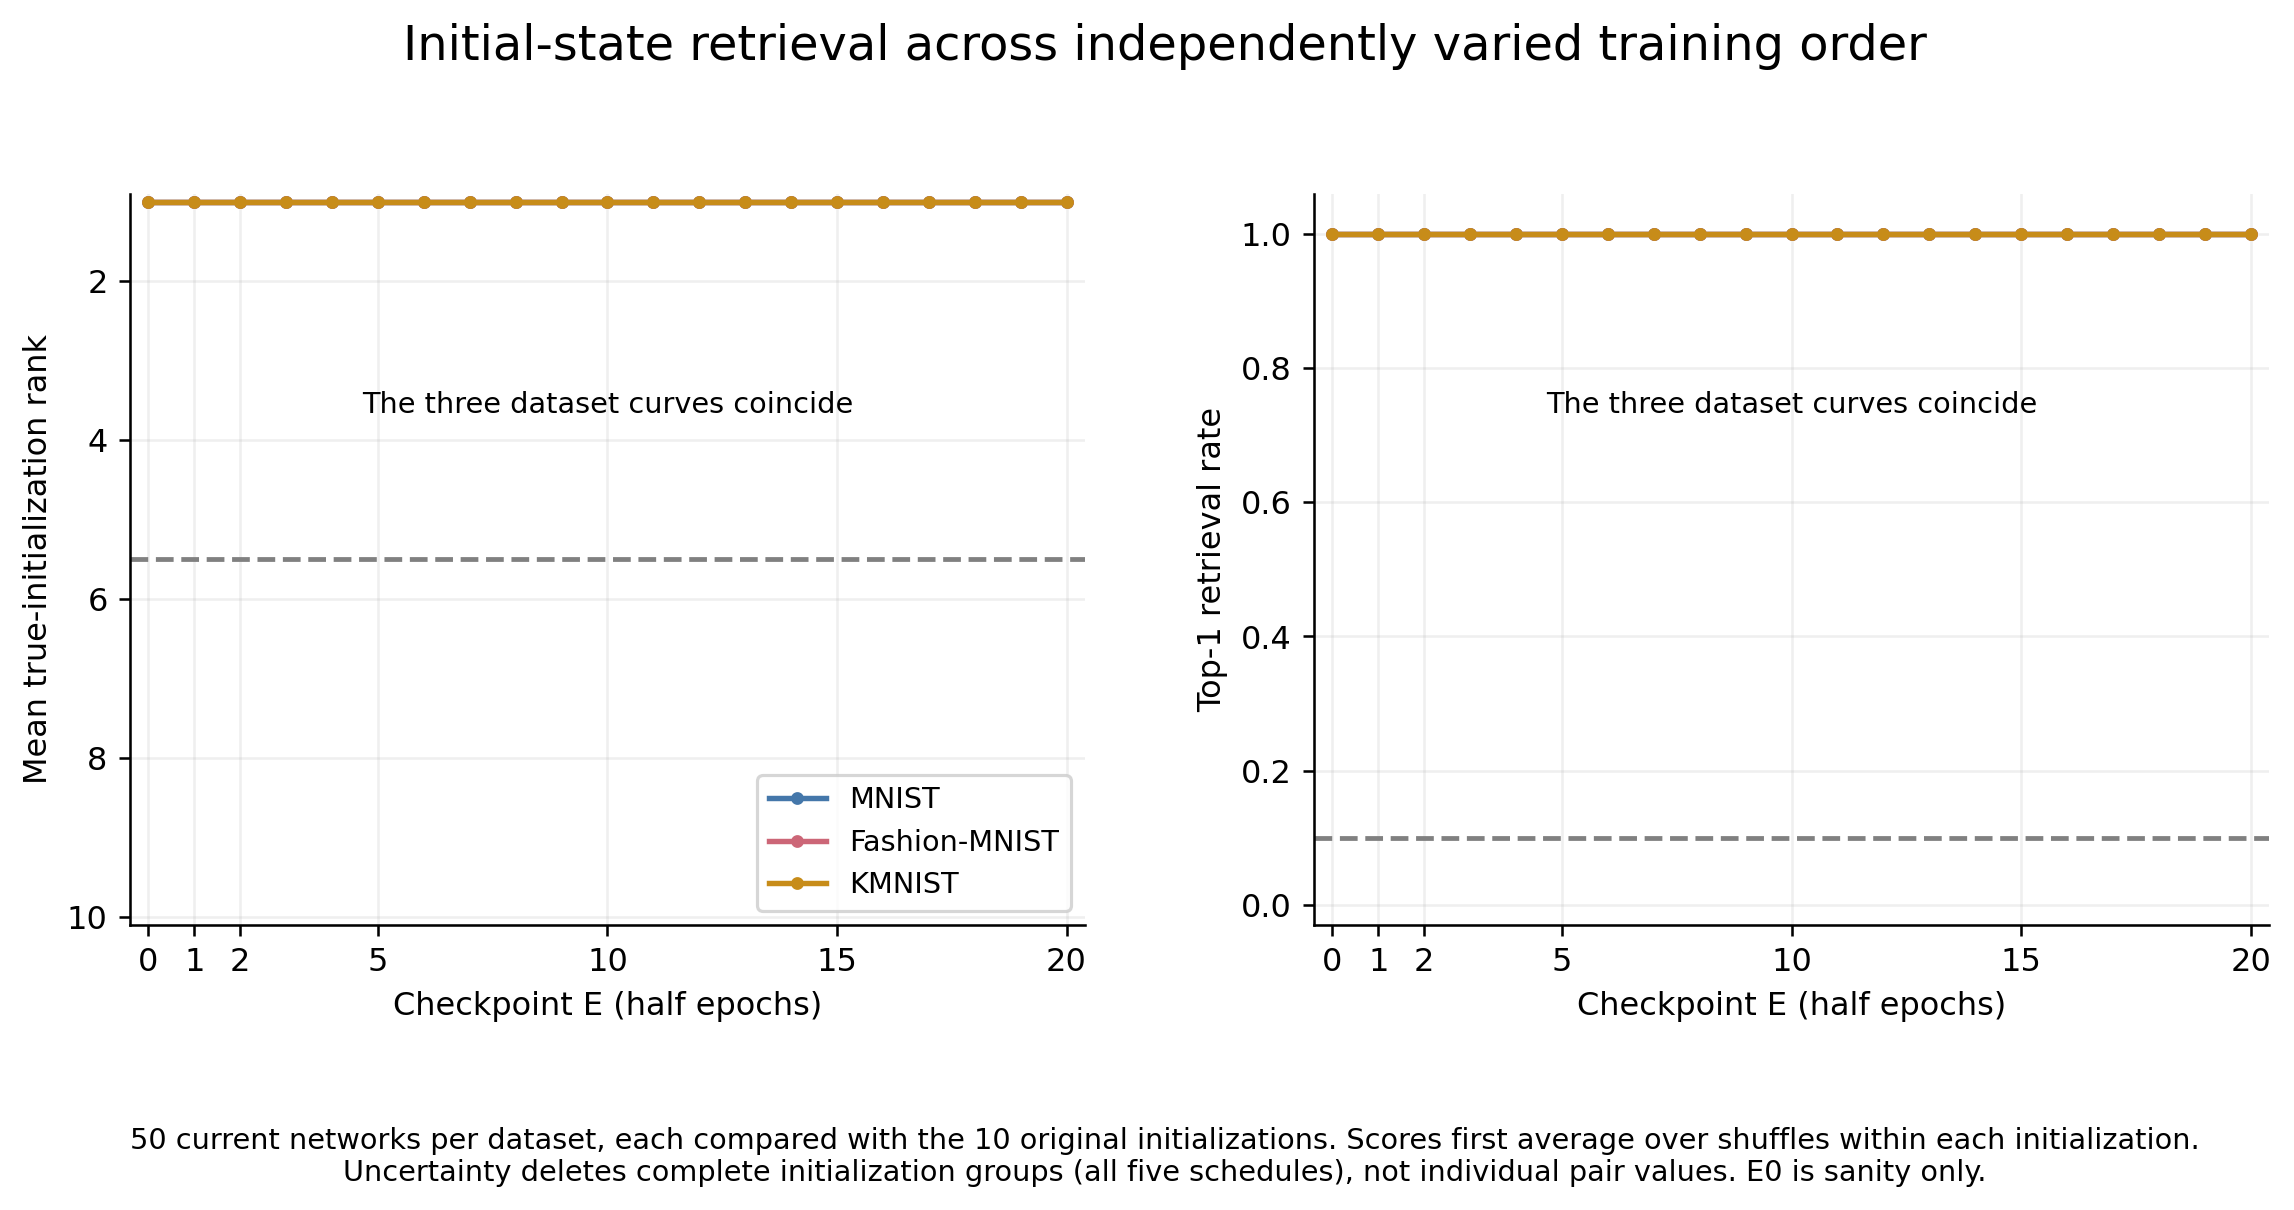

Data behind this chart, as committed beside it:
dataset, checkpoint, analysis, metric_key, metric, layer, alignment, gauge, n_runs, n_queries, n_candidates, n_permutations, chance_mean_rank, chance_rank_score, chance_top1, chance_mrr, mean_rank, mean_rank_jackknife_se, mean_rank_ci_low, mean_rank_ci_high, mean_rank_jackknife_min, mean_rank_jackknife_max, mean_rank_p_perm_less, rank_score
mnist, 0, initial_trajectory_retrieval, normalized_frobenius|total|optimal|canon…, normalized_frobenius, total, optimal, canonical, 10, 10, 10, 0, 5.5, 0.5, 0.1, 0.2929, 1, 0, 1, 1, 1, 1, , 1
mnist, 1, initial_trajectory_retrieval, normalized_frobenius|total|optimal|canon…, normalized_frobenius, total, optimal, canonical, 10, 10, 10, 10000, 5.5, 0.5, 0.1, 0.2929, 1, 0, 1, 1, 1, 1, 9.99900009999e-05, 1
mnist, 2, initial_trajectory_retrieval, normalized_frobenius|total|optimal|canon…, normalized_frobenius, total, optimal, canonical, 10, 10, 10, 10000, 5.5, 0.5, 0.1, 0.2929, 1, 0, 1, 1, 1, 1, 9.99900009999e-05, 1
mnist, 3, initial_trajectory_retrieval, normalized_frobenius|total|optimal|canon…, normalized_frobenius, total, optimal, canonical, 10, 10, 10, 10000, 5.5, 0.5, 0.1, 0.2929, 1, 0, 1, 1, 1, 1, 9.99900009999e-05, 1
mnist, 4, initial_trajectory_retrieval, normalized_frobenius|total|optimal|canon…, normalized_frobenius, total, optimal, canonical, 10, 10, 10, 10000, 5.5, 0.5, 0.1, 0.2929, 1, 0, 1, 1, 1, 1, 9.99900009999e-05, 1
mnist, 5, initial_trajectory_retrieval, normalized_frobenius|total|optimal|canon…, normalized_frobenius, total, optimal, canonical, 10, 10, 10, 10000, 5.5, 0.5, 0.1, 0.2929, 1, 0, 1, 1, 1, 1, 9.99900009999e-05, 1
mnist, 6, initial_trajectory_retrieval, normalized_frobenius|total|optimal|canon…, normalized_frobenius, total, optimal, canonical, 10, 10, 10, 10000, 5.5, 0.5, 0.1, 0.2929, 1, 0, 1, 1, 1, 1, 9.99900009999e-05, 1
mnist, 7, initial_trajectory_retrieval, normalized_frobenius|total|optimal|canon…, normalized_frobenius, total, optimal, canonical, 10, 10, 10, 10000, 5.5, 0.5, 0.1, 0.2929, 1, 0, 1, 1, 1, 1, 9.99900009999e-05, 1
mnist, 8, initial_trajectory_retrieval, normalized_frobenius|total|optimal|canon…, normalized_frobenius, total, optimal, canonical, 10, 10, 10, 10000, 5.5, 0.5, 0.1, 0.2929, 1, 0, 1, 1, 1, 1, 9.99900009999e-05, 1
mnist, 9, initial_trajectory_retrieval, normalized_frobenius|total|optimal|canon…, normalized_frobenius, total, optimal, canonical, 10, 10, 10, 10000, 5.5, 0.5, 0.1, 0.2929, 1, 0, 1, 1, 1, 1, 9.99900009999e-05, 1
mnist, 10, initial_trajectory_retrieval, normalized_frobenius|total|optimal|canon…, normalized_frobenius, total, optimal, canonical, 10, 10, 10, 10000, 5.5, 0.5, 0.1, 0.2929, 1, 0, 1, 1, 1, 1, 9.99900009999e-05, 1
mnist, 11, initial_trajectory_retrieval, normalized_frobenius|total|optimal|canon…, normalized_frobenius, total, optimal, canonical, 10, 10, 10, 10000, 5.5, 0.5, 0.1, 0.2929, 1, 0, 1, 1, 1, 1, 9.99900009999e-05, 1
mnist, 12, initial_trajectory_retrieval, normalized_frobenius|total|optimal|canon…, normalized_frobenius, total, optimal, canonical, 10, 10, 10, 10000, 5.5, 0.5, 0.1, 0.2929, 1, 0, 1, 1, 1, 1, 9.99900009999e-05, 1
mnist, 13, initial_trajectory_retrieval, normalized_frobenius|total|optimal|canon…, normalized_frobenius, total, optimal, canonical, 10, 10, 10, 10000, 5.5, 0.5, 0.1, 0.2929, 1, 0, 1, 1, 1, 1, 9.99900009999e-05, 1
mnist, 14, initial_trajectory_retrieval, normalized_frobenius|total|optimal|canon…, normalized_frobenius, total, optimal, canonical, 10, 10, 10, 10000, 5.5, 0.5, 0.1, 0.2929, 1, 0, 1, 1, 1, 1, 9.99900009999e-05, 1
mnist, 15, initial_trajectory_retrieval, normalized_frobenius|total|optimal|canon…, normalized_frobenius, total, optimal, canonical, 10, 10, 10, 10000, 5.5, 0.5, 0.1, 0.2929, 1, 0, 1, 1, 1, 1, 9.99900009999e-05, 1
mnist, 16, initial_trajectory_retrieval, normalized_frobenius|total|optimal|canon…, normalized_frobenius, total, optimal, canonical, 10, 10, 10, 10000, 5.5, 0.5, 0.1, 0.2929, 1, 0, 1, 1, 1, 1, 9.99900009999e-05, 1
mnist, 17, initial_trajectory_retrieval, normalized_frobenius|total|optimal|canon…, normalized_frobenius, total, optimal, canonical, 10, 10, 10, 10000, 5.5, 0.5, 0.1, 0.2929, 1, 0, 1, 1, 1, 1, 9.99900009999e-05, 1
mnist, 18, initial_trajectory_retrieval, normalized_frobenius|total|optimal|canon…, normalized_frobenius, total, optimal, canonical, 10, 10, 10, 10000, 5.5, 0.5, 0.1, 0.2929, 1, 0, 1, 1, 1, 1, 9.99900009999e-05, 1
mnist, 19, initial_trajectory_retrieval, normalized_frobenius|total|optimal|canon…, normalized_frobenius, total, optimal, canonical, 10, 10, 10, 10000, 5.5, 0.5, 0.1, 0.2929, 1, 0, 1, 1, 1, 1, 9.99900009999e-05, 1
mnist, 20, initial_trajectory_retrieval, normalized_frobenius|total|optimal|canon…, normalized_frobenius, total, optimal, canonical, 10, 10, 10, 10000, 5.5, 0.5, 0.1, 0.2929, 1, 0, 1, 1, 1, 1, 9.99900009999e-05, 1
fashion_mnist, 0, initial_trajectory_retrieval, normalized_frobenius|total|optimal|canon…, normalized_frobenius, total, optimal, canonical, 10, 10, 10, 0, 5.5, 0.5, 0.1, 0.2929, 1, 0, 1, 1, 1, 1, , 1
fashion_mnist, 1, initial_trajectory_retrieval, normalized_frobenius|total|optimal|canon…, normalized_frobenius, total, optimal, canonical, 10, 10, 10, 10000, 5.5, 0.5, 0.1, 0.2929, 1, 0, 1, 1, 1, 1, 9.99900009999e-05, 1
fashion_mnist, 2, initial_trajectory_retrieval, normalized_frobenius|total|optimal|canon…, normalized_frobenius, total, optimal, canonical, 10, 10, 10, 10000, 5.5, 0.5, 0.1, 0.2929, 1, 0, 1, 1, 1, 1, 9.99900009999e-05, 1
fashion_mnist, 3, initial_trajectory_retrieval, normalized_frobenius|total|optimal|canon…, normalized_frobenius, total, optimal, canonical, 10, 10, 10, 10000, 5.5, 0.5, 0.1, 0.2929, 1, 0, 1, 1, 1, 1, 9.99900009999e-05, 1
fashion_mnist, 4, initial_trajectory_retrieval, normalized_frobenius|total|optimal|canon…, normalized_frobenius, total, optimal, canonical, 10, 10, 10, 10000, 5.5, 0.5, 0.1, 0.2929, 1, 0, 1, 1, 1, 1, 9.99900009999e-05, 1
fashion_mnist, 5, initial_trajectory_retrieval, normalized_frobenius|total|optimal|canon…, normalized_frobenius, total, optimal, canonical, 10, 10, 10, 10000, 5.5, 0.5, 0.1, 0.2929, 1, 0, 1, 1, 1, 1, 9.99900009999e-05, 1
fashion_mnist, 6, initial_trajectory_retrieval, normalized_frobenius|total|optimal|canon…, normalized_frobenius, total, optimal, canonical, 10, 10, 10, 10000, 5.5, 0.5, 0.1, 0.2929, 1, 0, 1, 1, 1, 1, 9.99900009999e-05, 1
fashion_mnist, 7, initial_trajectory_retrieval, normalized_frobenius|total|optimal|canon…, normalized_frobenius, total, optimal, canonical, 10, 10, 10, 10000, 5.5, 0.5, 0.1, 0.2929, 1, 0, 1, 1, 1, 1, 9.99900009999e-05, 1
fashion_mnist, 8, initial_trajectory_retrieval, normalized_frobenius|total|optimal|canon…, normalized_frobenius, total, optimal, canonical, 10, 10, 10, 10000, 5.5, 0.5, 0.1, 0.2929, 1, 0, 1, 1, 1, 1, 9.99900009999e-05, 1
fashion_mnist, 9, initial_trajectory_retrieval, normalized_frobenius|total|optimal|canon…, normalized_frobenius, total, optimal, canonical, 10, 10, 10, 10000, 5.5, 0.5, 0.1, 0.2929, 1, 0, 1, 1, 1, 1, 9.99900009999e-05, 1
fashion_mnist, 10, initial_trajectory_retrieval, normalized_frobenius|total|optimal|canon…, normalized_frobenius, total, optimal, canonical, 10, 10, 10, 10000, 5.5, 0.5, 0.1, 0.2929, 1, 0, 1, 1, 1, 1, 9.99900009999e-05, 1
fashion_mnist, 11, initial_trajectory_retrieval, normalized_frobenius|total|optimal|canon…, normalized_frobenius, total, optimal, canonical, 10, 10, 10, 10000, 5.5, 0.5, 0.1, 0.2929, 1, 0, 1, 1, 1, 1, 9.99900009999e-05, 1
fashion_mnist, 12, initial_trajectory_retrieval, normalized_frobenius|total|optimal|canon…, normalized_frobenius, total, optimal, canonical, 10, 10, 10, 10000, 5.5, 0.5, 0.1, 0.2929, 1, 0, 1, 1, 1, 1, 9.99900009999e-05, 1
fashion_mnist, 13, initial_trajectory_retrieval, normalized_frobenius|total|optimal|canon…, normalized_frobenius, total, optimal, canonical, 10, 10, 10, 10000, 5.5, 0.5, 0.1, 0.2929, 1, 0, 1, 1, 1, 1, 9.99900009999e-05, 1
fashion_mnist, 14, initial_trajectory_retrieval, normalized_frobenius|total|optimal|canon…, normalized_frobenius, total, optimal, canonical, 10, 10, 10, 10000, 5.5, 0.5, 0.1, 0.2929, 1, 0, 1, 1, 1, 1, 9.99900009999e-05, 1
fashion_mnist, 15, initial_trajectory_retrieval, normalized_frobenius|total|optimal|canon…, normalized_frobenius, total, optimal, canonical, 10, 10, 10, 10000, 5.5, 0.5, 0.1, 0.2929, 1, 0, 1, 1, 1, 1, 9.99900009999e-05, 1
fashion_mnist, 16, initial_trajectory_retrieval, normalized_frobenius|total|optimal|canon…, normalized_frobenius, total, optimal, canonical, 10, 10, 10, 10000, 5.5, 0.5, 0.1, 0.2929, 1, 0, 1, 1, 1, 1, 9.99900009999e-05, 1
fashion_mnist, 17, initial_trajectory_retrieval, normalized_frobenius|total|optimal|canon…, normalized_frobenius, total, optimal, canonical, 10, 10, 10, 10000, 5.5, 0.5, 0.1, 0.2929, 1, 0, 1, 1, 1, 1, 9.99900009999e-05, 1
fashion_mnist, 18, initial_trajectory_retrieval, normalized_frobenius|total|optimal|canon…, normalized_frobenius, total, optimal, canonical, 10, 10, 10, 10000, 5.5, 0.5, 0.1, 0.2929, 1, 0, 1, 1, 1, 1, 9.99900009999e-05, 1
fashion_mnist, 19, initial_trajectory_retrieval, normalized_frobenius|total|optimal|canon…, normalized_frobenius, total, optimal, canonical, 10, 10, 10, 10000, 5.5, 0.5, 0.1, 0.2929, 1, 0, 1, 1, 1, 1, 9.99900009999e-05, 1
fashion_mnist, 20, initial_trajectory_retrieval, normalized_frobenius|total|optimal|canon…, normalized_frobenius, total, optimal, canonical, 10, 10, 10, 10000, 5.5, 0.5, 0.1, 0.2929, 1, 0, 1, 1, 1, 1, 9.99900009999e-05, 1
kmnist, 0, initial_trajectory_retrieval, normalized_frobenius|total|optimal|canon…, normalized_frobenius, total, optimal, canonical, 10, 10, 10, 0, 5.5, 0.5, 0.1, 0.2929, 1, 0, 1, 1, 1, 1, , 1
kmnist, 1, initial_trajectory_retrieval, normalized_frobenius|total|optimal|canon…, normalized_frobenius, total, optimal, canonical, 10, 10, 10, 10000, 5.5, 0.5, 0.1, 0.2929, 1, 0, 1, 1, 1, 1, 9.99900009999e-05, 1
kmnist, 2, initial_trajectory_retrieval, normalized_frobenius|total|optimal|canon…, normalized_frobenius, total, optimal, canonical, 10, 10, 10, 10000, 5.5, 0.5, 0.1, 0.2929, 1, 0, 1, 1, 1, 1, 9.99900009999e-05, 1
kmnist, 3, initial_trajectory_retrieval, normalized_frobenius|total|optimal|canon…, normalized_frobenius, total, optimal, canonical, 10, 10, 10, 10000, 5.5, 0.5, 0.1, 0.2929, 1, 0, 1, 1, 1, 1, 9.99900009999e-05, 1
kmnist, 4, initial_trajectory_retrieval, normalized_frobenius|total|optimal|canon…, normalized_frobenius, total, optimal, canonical, 10, 10, 10, 10000, 5.5, 0.5, 0.1, 0.2929, 1, 0, 1, 1, 1, 1, 9.99900009999e-05, 1
kmnist, 5, initial_trajectory_retrieval, normalized_frobenius|total|optimal|canon…, normalized_frobenius, total, optimal, canonical, 10, 10, 10, 10000, 5.5, 0.5, 0.1, 0.2929, 1, 0, 1, 1, 1, 1, 9.99900009999e-05, 1
kmnist, 6, initial_trajectory_retrieval, normalized_frobenius|total|optimal|canon…, normalized_frobenius, total, optimal, canonical, 10, 10, 10, 10000, 5.5, 0.5, 0.1, 0.2929, 1, 0, 1, 1, 1, 1, 9.99900009999e-05, 1
kmnist, 7, initial_trajectory_retrieval, normalized_frobenius|total|optimal|canon…, normalized_frobenius, total, optimal, canonical, 10, 10, 10, 10000, 5.5, 0.5, 0.1, 0.2929, 1, 0, 1, 1, 1, 1, 9.99900009999e-05, 1
kmnist, 8, initial_trajectory_retrieval, normalized_frobenius|total|optimal|canon…, normalized_frobenius, total, optimal, canonical, 10, 10, 10, 10000, 5.5, 0.5, 0.1, 0.2929, 1, 0, 1, 1, 1, 1, 9.99900009999e-05, 1
kmnist, 9, initial_trajectory_retrieval, normalized_frobenius|total|optimal|canon…, normalized_frobenius, total, optimal, canonical, 10, 10, 10, 10000, 5.5, 0.5, 0.1, 0.2929, 1, 0, 1, 1, 1, 1, 9.99900009999e-05, 1
kmnist, 10, initial_trajectory_retrieval, normalized_frobenius|total|optimal|canon…, normalized_frobenius, total, optimal, canonical, 10, 10, 10, 10000, 5.5, 0.5, 0.1, 0.2929, 1, 0, 1, 1, 1, 1, 9.99900009999e-05, 1
kmnist, 11, initial_trajectory_retrieval, normalized_frobenius|total|optimal|canon…, normalized_frobenius, total, optimal, canonical, 10, 10, 10, 10000, 5.5, 0.5, 0.1, 0.2929, 1, 0, 1, 1, 1, 1, 9.99900009999e-05, 1
kmnist, 12, initial_trajectory_retrieval, normalized_frobenius|total|optimal|canon…, normalized_frobenius, total, optimal, canonical, 10, 10, 10, 10000, 5.5, 0.5, 0.1, 0.2929, 1, 0, 1, 1, 1, 1, 9.99900009999e-05, 1
kmnist, 13, initial_trajectory_retrieval, normalized_frobenius|total|optimal|canon…, normalized_frobenius, total, optimal, canonical, 10, 10, 10, 10000, 5.5, 0.5, 0.1, 0.2929, 1, 0, 1, 1, 1, 1, 9.99900009999e-05, 1
kmnist, 14, initial_trajectory_retrieval, normalized_frobenius|total|optimal|canon…, normalized_frobenius, total, optimal, canonical, 10, 10, 10, 10000, 5.5, 0.5, 0.1, 0.2929, 1, 0, 1, 1, 1, 1, 9.99900009999e-05, 1
kmnist, 15, initial_trajectory_retrieval, normalized_frobenius|total|optimal|canon…, normalized_frobenius, total, optimal, canonical, 10, 10, 10, 10000, 5.5, 0.5, 0.1, 0.2929, 1, 0, 1, 1, 1, 1, 9.99900009999e-05, 1
kmnist, 16, initial_trajectory_retrieval, normalized_frobenius|total|optimal|canon…, normalized_frobenius, total, optimal, canonical, 10, 10, 10, 10000, 5.5, 0.5, 0.1, 0.2929, 1, 0, 1, 1, 1, 1, 9.99900009999e-05, 1
kmnist, 17, initial_trajectory_retrieval, normalized_frobenius|total|optimal|canon…, normalized_frobenius, total, optimal, canonical, 10, 10, 10, 10000, 5.5, 0.5, 0.1, 0.2929, 1, 0, 1, 1, 1, 1, 9.99900009999e-05, 1
... 3 more rows
